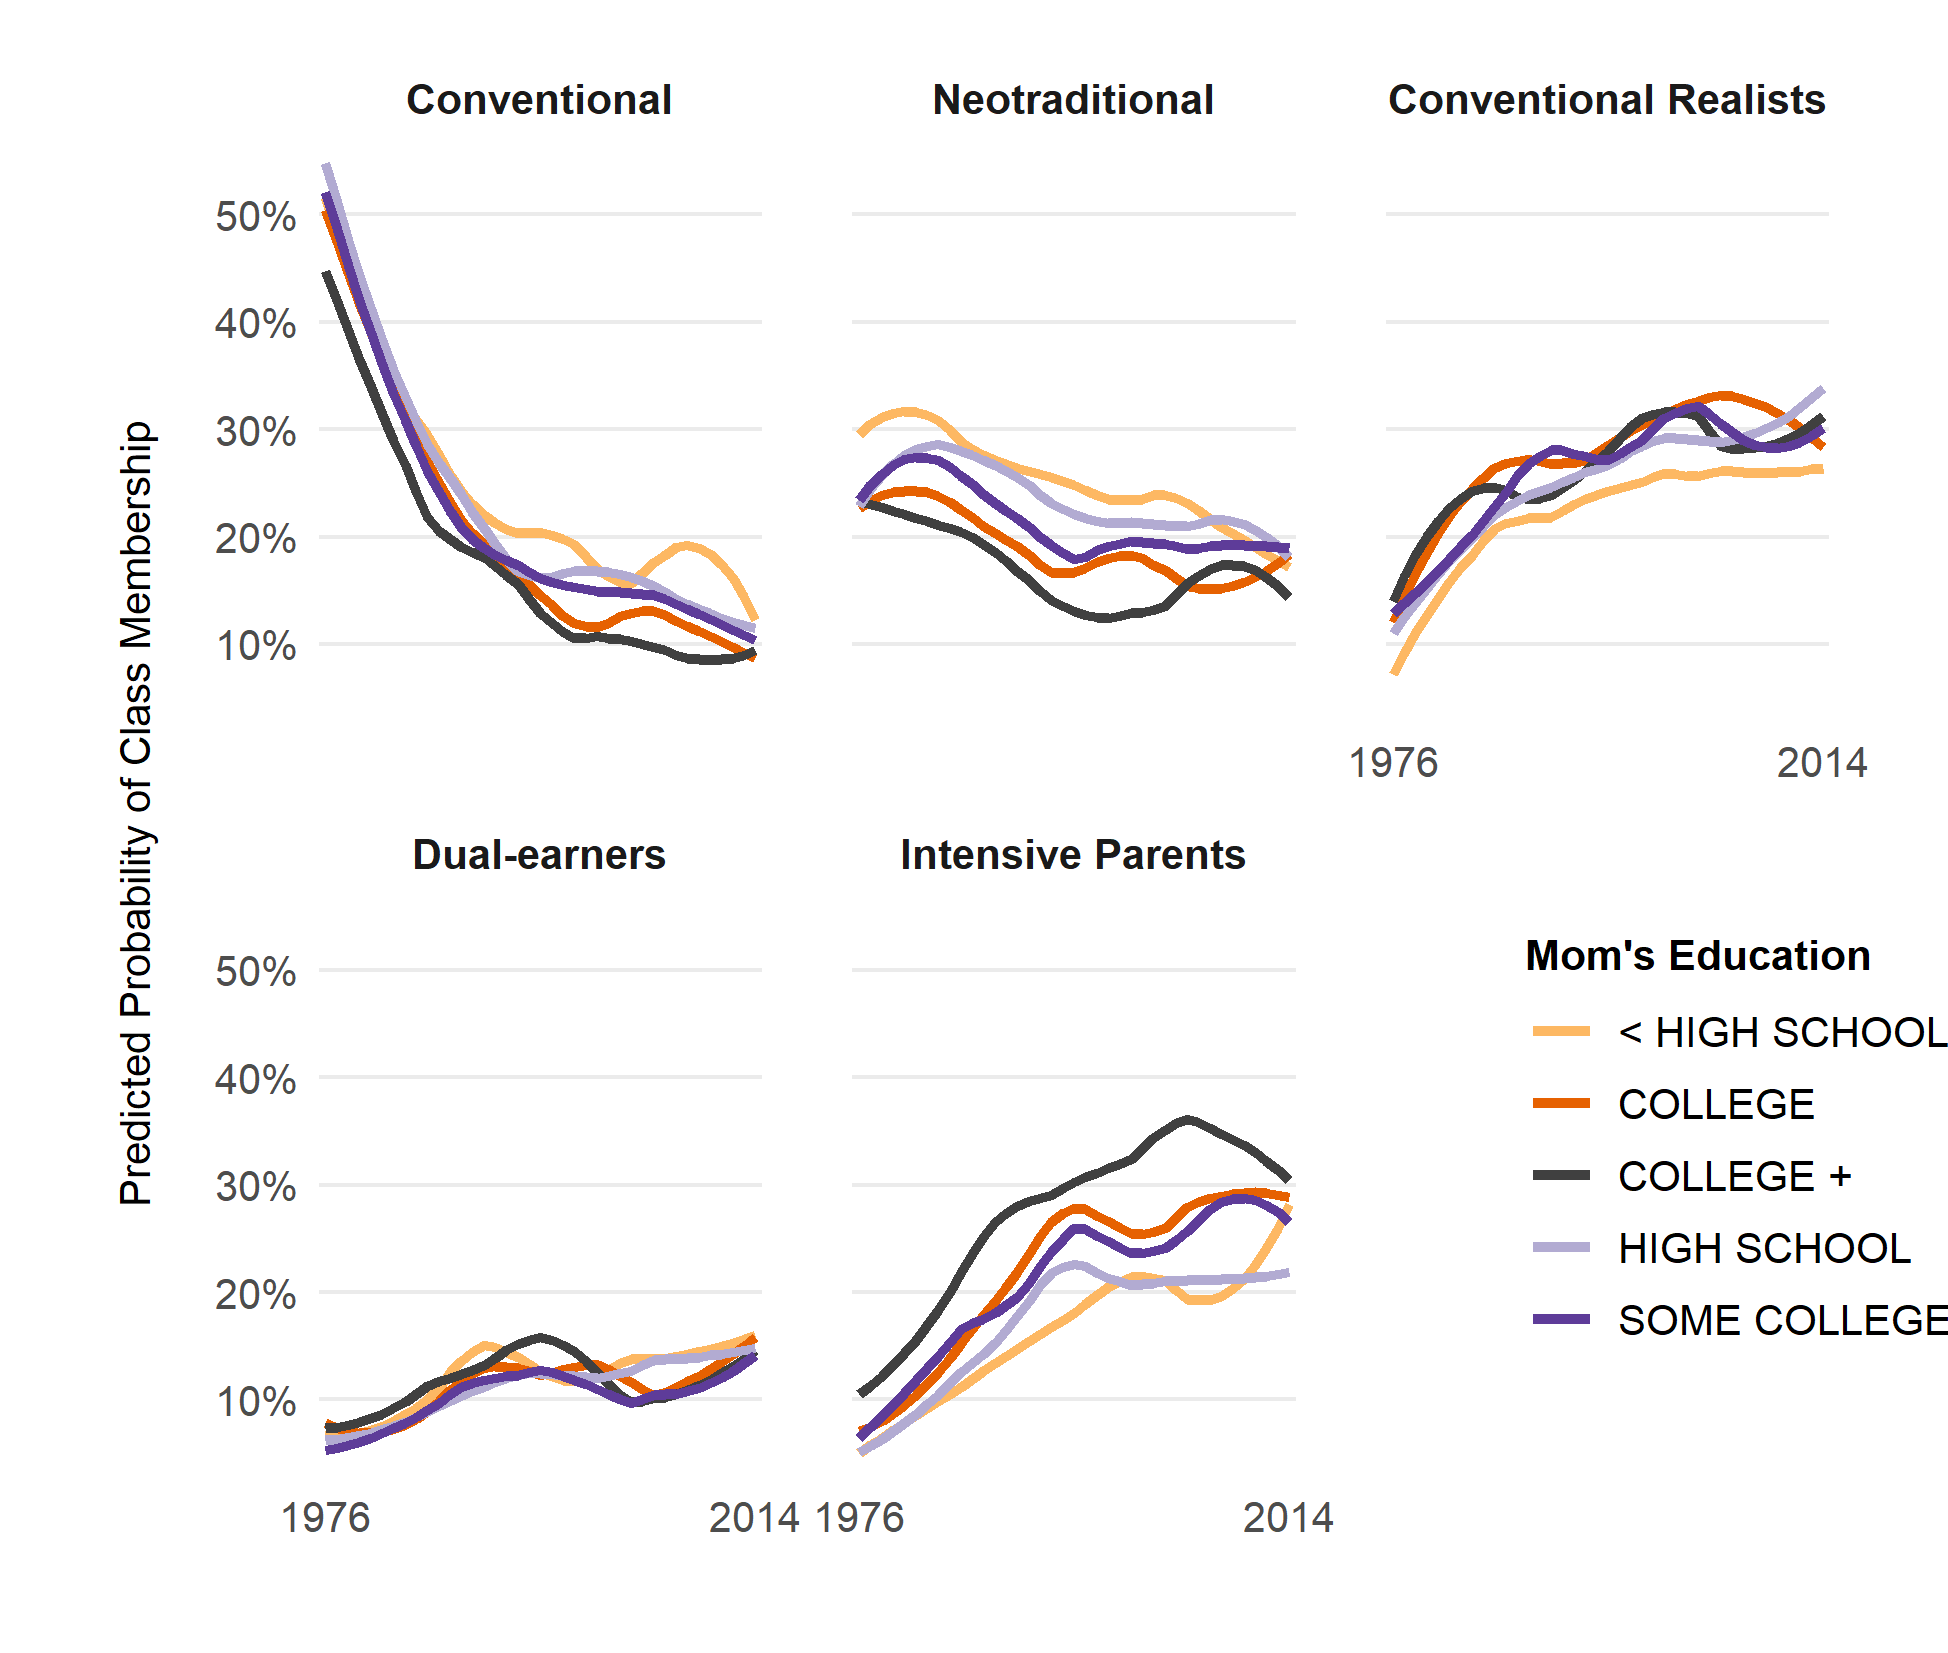

Source data for this figure (header and first rows):
, x, group, class, predicted, std.error, conf.low, conf.high
1, 1976, HIGH SCHOOL, Conventional, 0.5469, 0.06829, 0.5135, 0.5798
2, 1977, HIGH SCHOOL, Conventional, 0.4906, 0.0595, 0.4615, 0.5197
3, 1978, HIGH SCHOOL, Conventional, 0.4877, 0.05584, 0.4604, 0.515
4, 1979, HIGH SCHOOL, Conventional, 0.4665, 0.05757, 0.4385, 0.4946
5, 1980, HIGH SCHOOL, Conventional, 0.4149, 0.05975, 0.3868, 0.4436
6, 1981, HIGH SCHOOL, Conventional, 0.3881, 0.0572, 0.3618, 0.415
7, 1982, HIGH SCHOOL, Conventional, 0.3458, 0.05858, 0.3203, 0.3722
8, 1983, HIGH SCHOOL, Conventional, 0.3097, 0.0623, 0.2842, 0.3364
9, 1984, HIGH SCHOOL, Conventional, 0.3152, 0.06325, 0.2891, 0.3426
10, 1985, HIGH SCHOOL, Conventional, 0.2791, 0.0671, 0.2534, 0.3063
11, 1986, HIGH SCHOOL, Conventional, 0.2517, 0.07278, 0.2258, 0.2795
12, 1987, HIGH SCHOOL, Conventional, 0.2887, 0.06899, 0.2617, 0.3172
13, 1988, HIGH SCHOOL, Conventional, 0.2375, 0.07666, 0.2114, 0.2658
14, 1989, HIGH SCHOOL, Conventional, 0.2149, 0.08416, 0.1884, 0.244
15, 1990, HIGH SCHOOL, Conventional, 0.2238, 0.08476, 0.1963, 0.254
16, 1991, HIGH SCHOOL, Conventional, 0.1942, 0.09506, 0.1667, 0.225
17, 1992, HIGH SCHOOL, Conventional, 0.1664, 0.1028, 0.1403, 0.1963
18, 1993, HIGH SCHOOL, Conventional, 0.1621, 0.09978, 0.1372, 0.1904
19, 1994, HIGH SCHOOL, Conventional, 0.1745, 0.1046, 0.1469, 0.206
20, 1995, HIGH SCHOOL, Conventional, 0.1308, 0.1175, 0.1068, 0.1593
21, 1996, HIGH SCHOOL, Conventional, 0.1671, 0.1156, 0.1379, 0.2011
22, 1997, HIGH SCHOOL, Conventional, 0.1754, 0.1174, 0.1446, 0.2112
23, 1998, HIGH SCHOOL, Conventional, 0.165, 0.1138, 0.1365, 0.198
24, 1999, HIGH SCHOOL, Conventional, 0.1913, 0.1223, 0.1569, 0.2311
25, 2000, HIGH SCHOOL, Conventional, 0.177, 0.1281, 0.1433, 0.2165
26, 2001, HIGH SCHOOL, Conventional, 0.166, 0.1407, 0.1312, 0.2077
27, 2002, HIGH SCHOOL, Conventional, 0.1497, 0.141, 0.1178, 0.1884
28, 2003, HIGH SCHOOL, Conventional, 0.1318, 0.145, 0.1025, 0.1678
29, 2004, HIGH SCHOOL, Conventional, 0.1613, 0.1304, 0.1297, 0.199
30, 2005, HIGH SCHOOL, Conventional, 0.1803, 0.1326, 0.1451, 0.222
31, 2006, HIGH SCHOOL, Conventional, 0.17, 0.1405, 0.1346, 0.2125
32, 2007, HIGH SCHOOL, Conventional, 0.1337, 0.162, 0.101, 0.1749
33, 2008, HIGH SCHOOL, Conventional, 0.1389, 0.157, 0.106, 0.1799
34, 2009, HIGH SCHOOL, Conventional, 0.1237, 0.1742, 0.09119, 0.1657
35, 2010, HIGH SCHOOL, Conventional, 0.1024, 0.1885, 0.07307, 0.1417
36, 2011, HIGH SCHOOL, Conventional, 0.1143, 0.179, 0.08331, 0.1549
37, 2012, HIGH SCHOOL, Conventional, 0.1252, 0.1839, 0.09076, 0.1703
38, 2013, HIGH SCHOOL, Conventional, 0.1292, 0.1961, 0.09173, 0.1789
39, 2014, HIGH SCHOOL, Conventional, 0.1175, 0.2104, 0.08098, 0.1674
40, 1976, < HIGH SCHOOL, Conventional, 0.5487, 0.09643, 0.5016, 0.595
41, 1977, < HIGH SCHOOL, Conventional, 0.4823, 0.08984, 0.4385, 0.5262
42, 1978, < HIGH SCHOOL, Conventional, 0.4267, 0.083, 0.3875, 0.4669
43, 1979, < HIGH SCHOOL, Conventional, 0.3623, 0.09068, 0.3223, 0.4043
44, 1980, < HIGH SCHOOL, Conventional, 0.4083, 0.09301, 0.3651, 0.453
45, 1981, < HIGH SCHOOL, Conventional, 0.3589, 0.09445, 0.3175, 0.4025
46, 1982, < HIGH SCHOOL, Conventional, 0.331, 0.092, 0.2923, 0.372
47, 1983, < HIGH SCHOOL, Conventional, 0.3225, 0.1001, 0.2812, 0.3667
48, 1984, < HIGH SCHOOL, Conventional, 0.3142, 0.1076, 0.2706, 0.3613
49, 1985, < HIGH SCHOOL, Conventional, 0.2981, 0.1092, 0.2553, 0.3447
50, 1986, < HIGH SCHOOL, Conventional, 0.2966, 0.1193, 0.2502, 0.3475
51, 1987, < HIGH SCHOOL, Conventional, 0.2598, 0.1243, 0.2157, 0.3092
52, 1988, < HIGH SCHOOL, Conventional, 0.2381, 0.1329, 0.1941, 0.2885
53, 1989, < HIGH SCHOOL, Conventional, 0.2307, 0.1508, 0.1824, 0.2872
54, 1990, < HIGH SCHOOL, Conventional, 0.1944, 0.167, 0.1482, 0.2507
55, 1991, < HIGH SCHOOL, Conventional, 0.1838, 0.1756, 0.1376, 0.2411
56, 1992, < HIGH SCHOOL, Conventional, 0.2379, 0.1731, 0.1819, 0.3047
57, 1993, < HIGH SCHOOL, Conventional, 0.2229, 0.1856, 0.1663, 0.2922
58, 1994, < HIGH SCHOOL, Conventional, 0.18, 0.2142, 0.1261, 0.2504
59, 1995, < HIGH SCHOOL, Conventional, 0.2482, 0.1782, 0.1888, 0.3188
60, 1996, < HIGH SCHOOL, Conventional, 0.1825, 0.216, 0.1276, 0.2543
... 915 more rows
